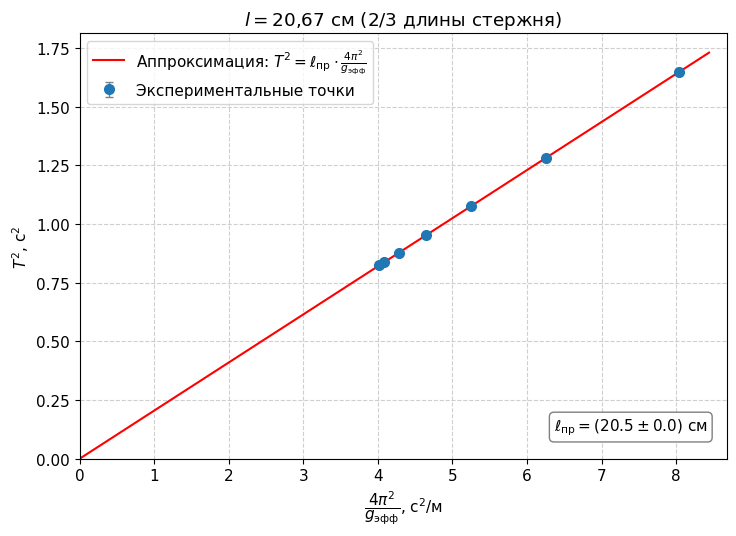
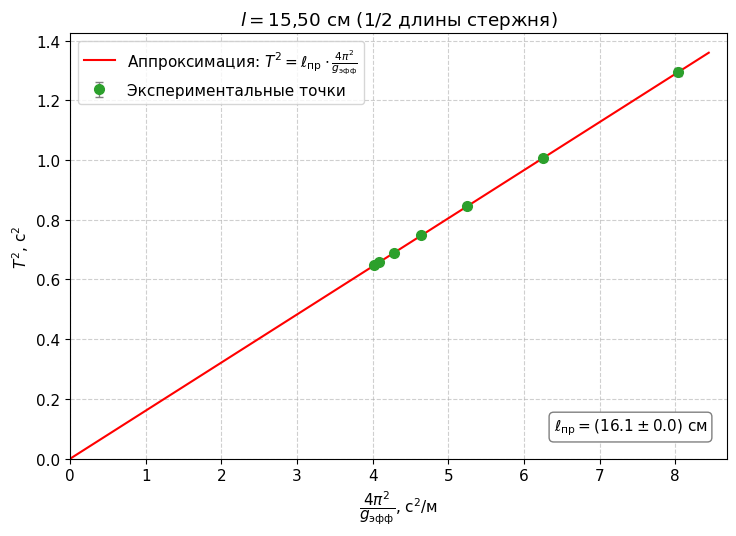
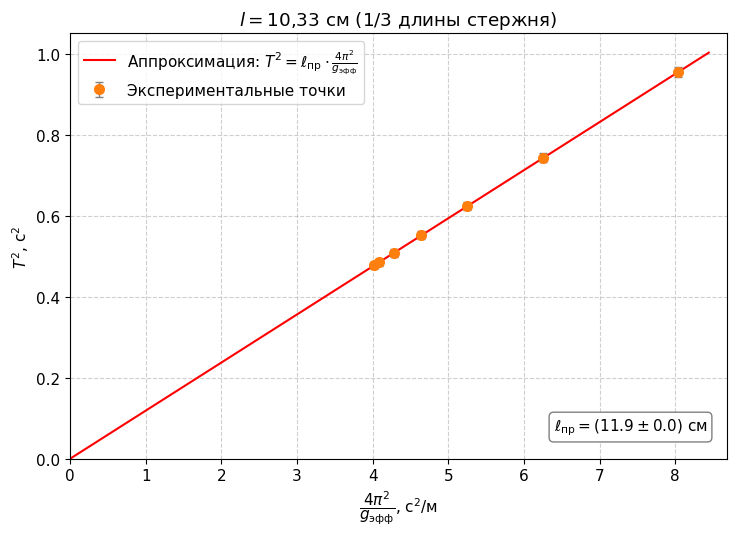
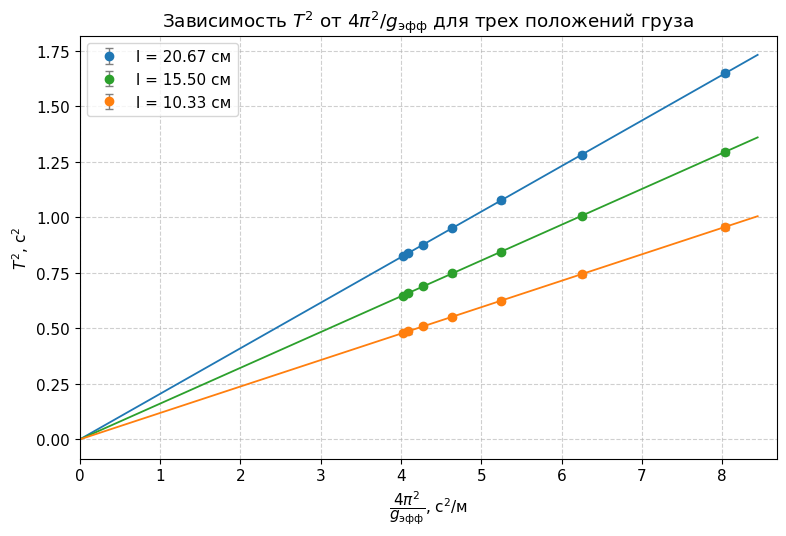

Write the Python code that produced these figures, in order.
#!/usr/bin/env python3
"""
Генерация графиков T^2 = f(4π²/g_эфф) для трех положений груза
лабораторной работы №1.08 "Маятник с переменным ускорением свободного падения"
"""
import numpy as np
import matplotlib.pyplot as plt
import os

os.makedirs(os.path.join('docs', 'assets'), exist_ok=True)
plt.rcParams['font.family'] = 'DejaVu Sans'
plt.rcParams['font.size'] = 11

g = 9.82  # м/с²
pi2_4 = 4 * np.pi**2

# Углы и периоды для трех положений груза (по данным из main.tex)
alpha_deg = np.array([0, 10, 20, 30, 40, 50, 60], dtype=float)
alpha_rad = np.deg2rad(alpha_deg)
cos_alpha = np.cos(alpha_rad)
g_eff = g * cos_alpha
x_data = pi2_4 / g_eff          # 4π² / g_эфф

# Периоды (с) для трех положений груза
T1 = np.array([0.9078, 0.9148, 0.9365, 0.9755, 1.0372, 1.1323, 1.2838])
T2 = np.array([0.8045, 0.8107, 0.8299, 0.8645, 0.9192, 1.0034, 1.1378])
T3 = np.array([0.6916, 0.6970, 0.7134, 0.7432, 0.7902, 0.8627, 0.9781])

# Погрешности периода (инструментальная + на глаз)
dT = 0.005  # с
y_err = 2 * T1 * dT  # Δ(T²) = 2T·ΔT


def fit_through_origin(x, y):
    """МНК для y = k*x (через начало координат)."""
    k = np.sum(x * y) / np.sum(x**2)
    d = y - k * x
    S_k = np.sqrt(np.sum(d**2) / ((len(x) - 1) * np.sum(x**2)))
    return k, S_k


def make_plot(x, T, k, S_k, label_title, filename, color='tab:blue'):
    y = T**2
    fig, ax = plt.subplots(figsize=(7.5, 5.5))

    ax.errorbar(x, y, yerr=y_err, fmt='o', color=color,
                ecolor='gray', elinewidth=1, capsize=3,
                markersize=7, label='Экспериментальные точки')

    x_fit = np.linspace(0, max(x) * 1.05, 100)
    ax.plot(x_fit, k * x_fit, 'r-', lw=1.5,
            label=f'Аппроксимация: $T^2 = \\ell_{{\\rm пр}} \\cdot \\frac{{4\\pi^2}}{{g_{{\\rm эфф}}}}$')

    ax.set_xlabel(r'$\dfrac{4\pi^2}{g_{\rm эфф}}$, с$^2$/м')
    ax.set_ylabel(r'$T^2$, с$^2$')
    ax.set_title(label_title)
    ax.set_xlim(0, max(x) * 1.08)
    ax.set_ylim(0, max(y) * 1.10)
    ax.grid(True, linestyle='--', alpha=0.6)
    ax.legend(loc='upper left')

    # Подпись со значением приведенной длины
    ax.text(0.97, 0.05,
            f'$\\ell_{{\\rm пр}} = ({k*100:.1f} \\pm {2*S_k*100:.1f})$ см',
            transform=ax.transAxes, ha='right', va='bottom',
            bbox=dict(boxstyle='round', facecolor='white', edgecolor='gray'))

    fig.tight_layout()
    fig.savefig(filename, dpi=150)
    plt.close(fig)

    print(f'{label_title}:  ℓ_пр = ({k*100:.2f} ± {2*S_k*100:.2f}) см')


# === Три графика ===
k1, S1 = fit_through_origin(x_data, T1**2)
make_plot(x_data, T1, k1, S1,
          r'$l = 20{,}67$ см ($2/3$ длины стержня)',
          'docs/assets/graph1.png', color='tab:blue')

k2, S2 = fit_through_origin(x_data, T2**2)
make_plot(x_data, T2, k2, S2,
          r'$l = 15{,}50$ см ($1/2$ длины стержня)',
          'docs/assets/graph2.png', color='tab:green')

k3, S3 = fit_through_origin(x_data, T3**2)
make_plot(x_data, T3, k3, S3,
          r'$l = 10{,}33$ см ($1/3$ длины стержня)',
          'docs/assets/graph3.png', color='tab:orange')

# === Совмещенный график (опционально) ===
fig, ax = plt.subplots(figsize=(8, 5.5))
for T, k, c, lab in [(T1, k1, 'tab:blue',  '20.67 см'),
                     (T2, k2, 'tab:green', '15.50 см'),
                     (T3, k3, 'tab:orange','10.33 см')]:
    y = T**2
    x_fit = np.linspace(0, max(x_data) * 1.05, 100)
    ax.errorbar(x_data, y, yerr=y_err, fmt='o', color=c,
                ecolor='gray', elinewidth=1, capsize=3,
                markersize=6, label=f'l = {lab}')
    ax.plot(x_fit, k * x_fit, '-', color=c, lw=1.3)

ax.set_xlabel(r'$\dfrac{4\pi^2}{g_{\rm эфф}}$, с$^2$/м')
ax.set_ylabel(r'$T^2$, с$^2$')
ax.set_title('Зависимость $T^2$ от $4\\pi^2/g_{\\rm эфф}$ для трех положений груза')
ax.set_xlim(0, max(x_data) * 1.08)
ax.grid(True, linestyle='--', alpha=0.6)
ax.legend(loc='upper left')
fig.tight_layout()
fig.savefig('docs/assets/graph_combined.png', dpi=150)
plt.close(fig)

print('\nГрафики сохранены в docs/assets/graph1.png, graph2.png, graph3.png, graph_combined.png')
